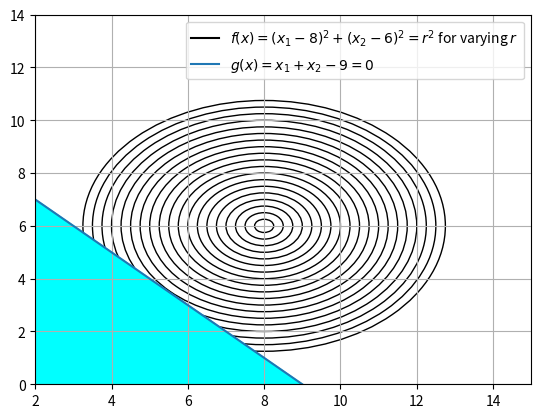

Write Python code to recreate this figure. (Note: this script raises an exception after producing the figure.)
import matplotlib.pyplot as plt
import numpy as np
fig, ax = plt.subplots()


plt.plot(0,0,color='black',label="$f(x)= (x_1-8)^2 + (x_2-6)^2 = r^2$ for varying $r$")
r = np.arange(0,5,0.25)
for rad in r:
	c = plt.Circle((8,6),rad,fill=False)
	ax.add_artist(c)
ax.set_xlim([2,15])
ax.set_ylim([0,14])

plt.plot([0,9],[9,0],label="$g(x)= x_1 + x_2 -9 = 0$")
plt.legend(loc='best')
plt.grid()

x = np.array([0,15])
y1 = 9-x
y2 = -40-x
plt.fill_between(x,y1,y2,color='cyan')


plt.savefig('../figs/3.7.pdf')
plt.show()